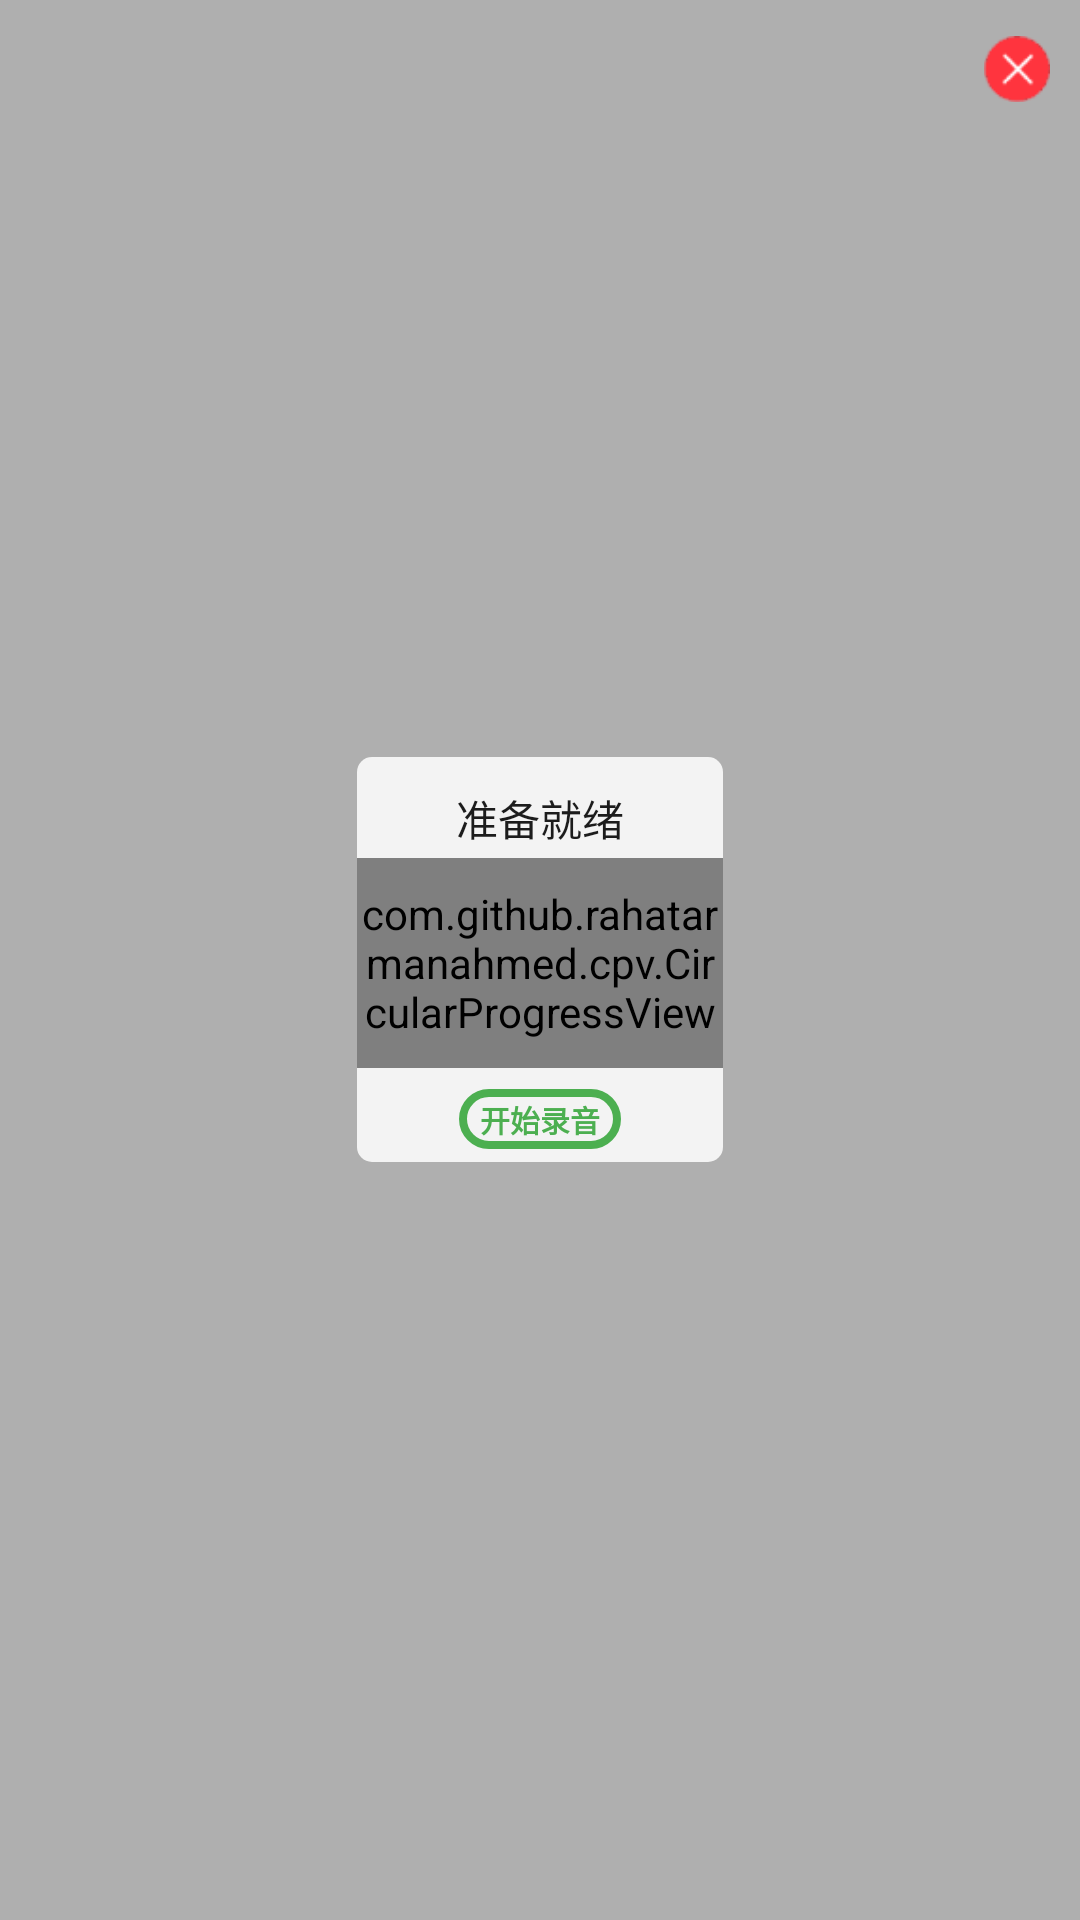

Produce the Android XML layout that renders to this screen, including the resource entries it uses.
<!-- AndroidManifest.xml: application theme AppTheme -->
<!-- res/layout/activity_note_recording.xml -->
<?xml version="1.0" encoding="utf-8"?>
<RelativeLayout xmlns:android="http://schemas.android.com/apk/res/android"
    xmlns:app="http://schemas.android.com/apk/res-auto"
    xmlns:tools="http://schemas.android.com/tools"
    android:layout_width="match_parent"
    android:layout_height="match_parent"
    android:background="@color/dialog_background"
    tools:context=".view.activities.NoteRecording">

    <LinearLayout
        android:layout_width="122dp"
        android:layout_height="135dp"
        android:layout_centerInParent="true"
        android:background="@drawable/shape_5dp_corners"
        android:orientation="vertical">

        <TextView
            android:id="@+id/tittle"
            android:layout_width="wrap_content"
            android:layout_height="wrap_content"
            android:layout_gravity="center_horizontal"
            android:layout_marginTop="10dp"
            android:text="准备就绪"
            android:textColor="#1C1C1C" />

        <FrameLayout
            android:layout_width="match_parent"
            android:layout_height="wrap_content"
            android:layout_marginTop="3dp">
            <ImageView
                android:id="@+id/playGif"
                android:layout_width="34dp"
                android:layout_height="34dp"
                android:layout_gravity="center"
                android:src="@drawable/ic_playing_sound" />

            <com.github.rahatarmanahmed.cpv.CircularProgressView
                android:id="@+id/timeLift"
                android:layout_width="wrap_content"
                android:layout_height="70dp"
                android:layout_gravity="center"
                app:cpv_color="#4CAF50"
                app:cpv_progress="100"
                app:cpv_thickness="3dp"/>
        </FrameLayout>



        <TextView
            android:id="@+id/startOrStopRecord"
            android:layout_width="wrap_content"
            android:layout_height="20dp"
            android:paddingStart="7dp"
            android:paddingEnd="7dp"
            android:layout_gravity="center_horizontal"
            android:layout_marginTop="7dp"
            android:background="@drawable/green_stroke_start_button"
            android:text="开始录音"
            android:gravity="center"
            android:enabled="false"
            android:textSize="10sp"
            android:textStyle="bold"
            android:textColor="#4CAF50"/>

    </LinearLayout>

    <ImageView
        android:id="@+id/close"
        android:layout_width="22dp"
        android:layout_height="22dp"
        android:layout_alignParentEnd="true"
        android:layout_marginTop="12dp"
        android:layout_marginEnd="10dp"
        android:src="@drawable/ic_sticker_view_delete" />

</RelativeLayout>
<!-- resources referenced by this layout -->
<resources>
  <color name="dialog_background">#4D000000</color>
  <!-- drawable green_stroke_start_button (drawable) -->
  <?xml version="1.0" encoding="utf-8"?>
  <shape xmlns:android="http://schemas.android.com/apk/res/android">
      <solid android:color="#00FFFFFF" />
      <corners android:radius="10dp"/>
      <stroke android:width="2.5dp" android:color="#4CAF50" />
  </shape>
  <!-- drawable ic_playing_sound: gif bitmap (drawable, 43342 bytes) -->
  <!-- drawable ic_sticker_view_delete: png bitmap (drawable, 1357 bytes) -->
  <!-- drawable shape_5dp_corners (drawable) -->
  <?xml version="1.0" encoding="utf-8"?>
  <shape xmlns:android="http://schemas.android.com/apk/res/android"
      android:shape="rectangle">
      <corners android:radius="5dp" />
      <solid android:color="#D9FFFFFF" />
  </shape>
  <style name="AppTheme" parent="Theme.AppCompat.Light.NoActionBar">
          
          <item name="colorPrimary">#00FFFFFF</item>
          <item name="colorPrimaryDark">#00FFFFFF</item>
          <item name="colorAccent">#FFFF9800</item>
          <item name="android:largeHeap">true</item>
      </style>
</resources>
